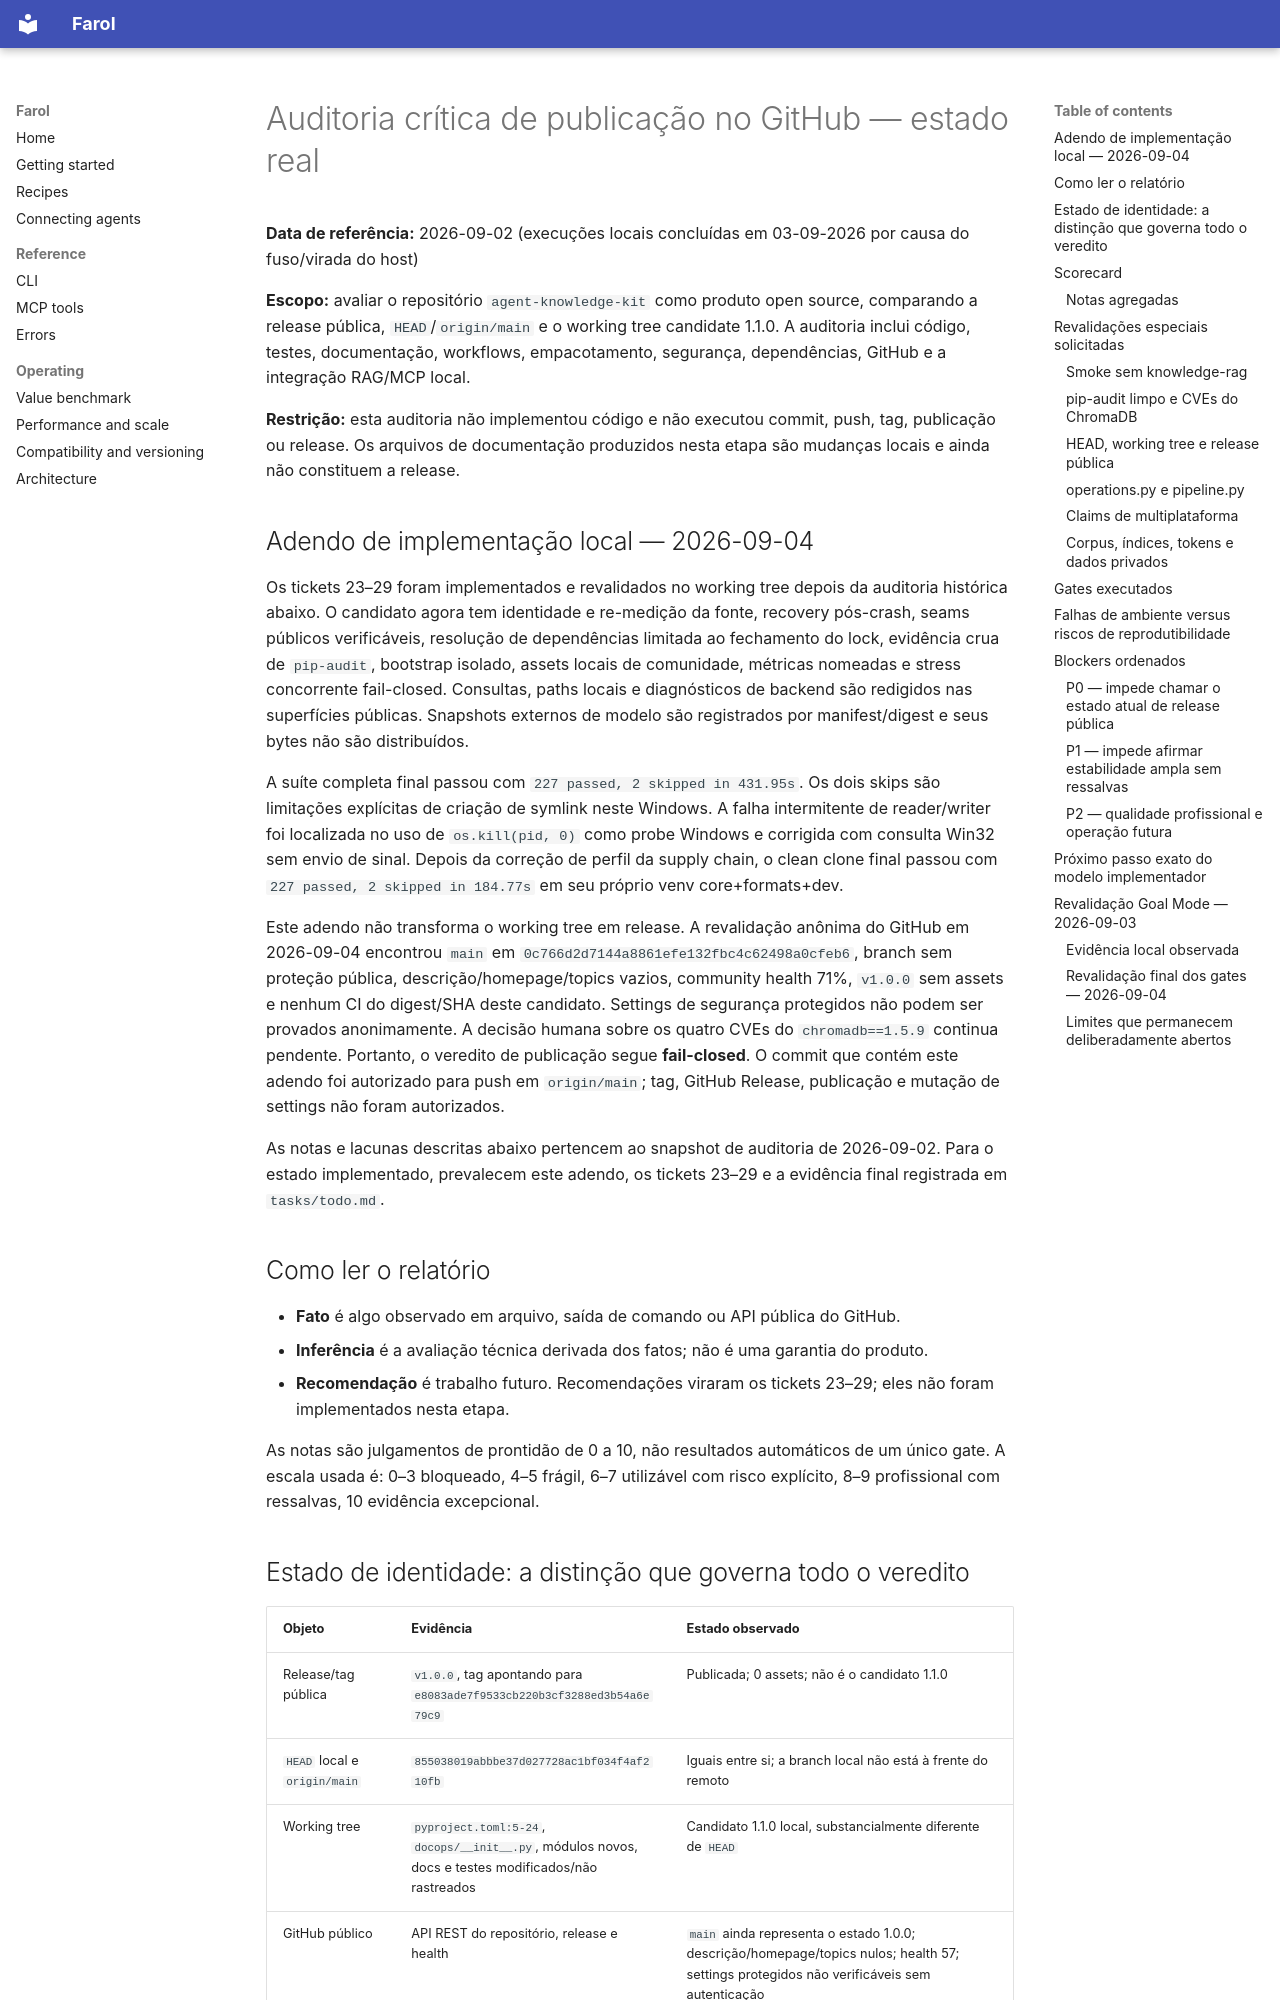

repository: VIDORETTO/farol-rag-skill-docs · page: archive/1.x/GITHUB-PUBLICATION-AUDIT-2026-09-02/index.html · generator: mkdocs

# Auditoria crítica de publicação no GitHub — estado real

**Data de referência:** 2026-09-02 (execuções locais concluídas em
03-09-2026 por causa do fuso/virada do host)

**Escopo:** avaliar o repositório `agent-knowledge-kit` como produto open
source, comparando a release pública, `HEAD`/`origin/main` e o working tree
candidate 1.1.0. A auditoria inclui código, testes, documentação, workflows,
empacotamento, segurança, dependências, GitHub e a integração RAG/MCP local.

**Restrição:** esta auditoria não implementou código e não executou commit,
push, tag, publicação ou release. Os arquivos de documentação produzidos nesta
etapa são mudanças locais e ainda não constituem a release.

## Adendo de implementação local — 2026-09-04

Os tickets 23–29 foram implementados e revalidados no working tree depois da
auditoria histórica abaixo. O candidato agora tem identidade e re-medição da
fonte, recovery pós-crash, seams públicos verificáveis, resolução de
dependências limitada ao fechamento do lock, evidência crua de `pip-audit`,
bootstrap isolado, assets locais de comunidade, métricas nomeadas e stress
concorrente fail-closed. Consultas, paths locais e diagnósticos de backend são
redigidos nas superfícies públicas. Snapshots externos de modelo são registrados
por manifest/digest e seus bytes não são distribuídos.

A suíte completa final passou com `227 passed, 2 skipped in 431.95s`. Os
dois skips são limitações explícitas de criação de symlink neste Windows. A
falha intermitente de reader/writer foi localizada no uso de `os.kill(pid, 0)`
como probe Windows e corrigida com consulta Win32 sem envio de sinal.
Depois da correção de perfil da supply chain, o clean clone final passou com
`227 passed, 2 skipped in 184.77s` em seu próprio venv core+formats+dev.

Este adendo não transforma o working tree em release. A revalidação anônima
do GitHub em 2026-09-04 encontrou `main` em
`0c766d2d7144a8861efe132fbc4c62498a0cfeb6`, branch sem proteção pública,
descrição/homepage/topics vazios, community health 71%, `v1.0.0` sem assets e
nenhum CI do digest/SHA deste candidato. Settings de segurança protegidos não
podem ser provados anonimamente. A decisão humana sobre os quatro CVEs do
`chromadb==1.5.9` continua pendente. Portanto, o veredito de publicação segue
**fail-closed**. O commit que contém este adendo foi autorizado para push em
`origin/main`; tag, GitHub Release, publicação e mutação de settings não foram
autorizados.

As notas e lacunas descritas abaixo pertencem ao snapshot de auditoria de
2026-09-02. Para o estado implementado, prevalecem este adendo, os tickets
23–29 e a evidência final registrada em `tasks/todo.md`.

## Como ler o relatório

- **Fato** é algo observado em arquivo, saída de comando ou API pública do
  GitHub.
- **Inferência** é a avaliação técnica derivada dos fatos; não é uma garantia
  do produto.
- **Recomendação** é trabalho futuro. Recomendações viraram os tickets 23–29;
  eles não foram implementados nesta etapa.

As notas são julgamentos de prontidão de 0 a 10, não resultados automáticos de
um único gate. A escala usada é: 0–3 bloqueado, 4–5 frágil, 6–7 utilizável com
risco explícito, 8–9 profissional com ressalvas, 10 evidência excepcional.

## Estado de identidade: a distinção que governa todo o veredito

| Objeto | Evidência | Estado observado |
|---|---|---|
| Release/tag pública | `v1.0.0`, tag apontando para `e8083ade7f9533cb220b3cf3288ed3b54a6e79c9` | Publicada; 0 assets; não é o candidato 1.1.0 |
| `HEAD` local e `origin/main` | `855038019abbbe37d027728ac1bf034f4af210fb` | Iguais entre si; a branch local não está à frente do remoto |
| Working tree | `pyproject.toml:5-24`, `docops/__init__.py`, módulos novos, docs e testes modificados/não rastreados | Candidato 1.1.0 local, substancialmente diferente de `HEAD` |
| GitHub público | API REST do repositório, release e health | `main` ainda representa o estado 1.0.0; descrição/homepage/topics nulos; health 57; settings protegidos não verificáveis sem autenticação |

**Fato:** o candidato 1.1.0 não é ainda um commit, branch remoto, tag,
release ou asset público. **Inferência:** não existe hoje um conjunto único
publicável e publicamente verificado que corresponda ao working tree. Esse é o
blocker de publicação mais importante.
